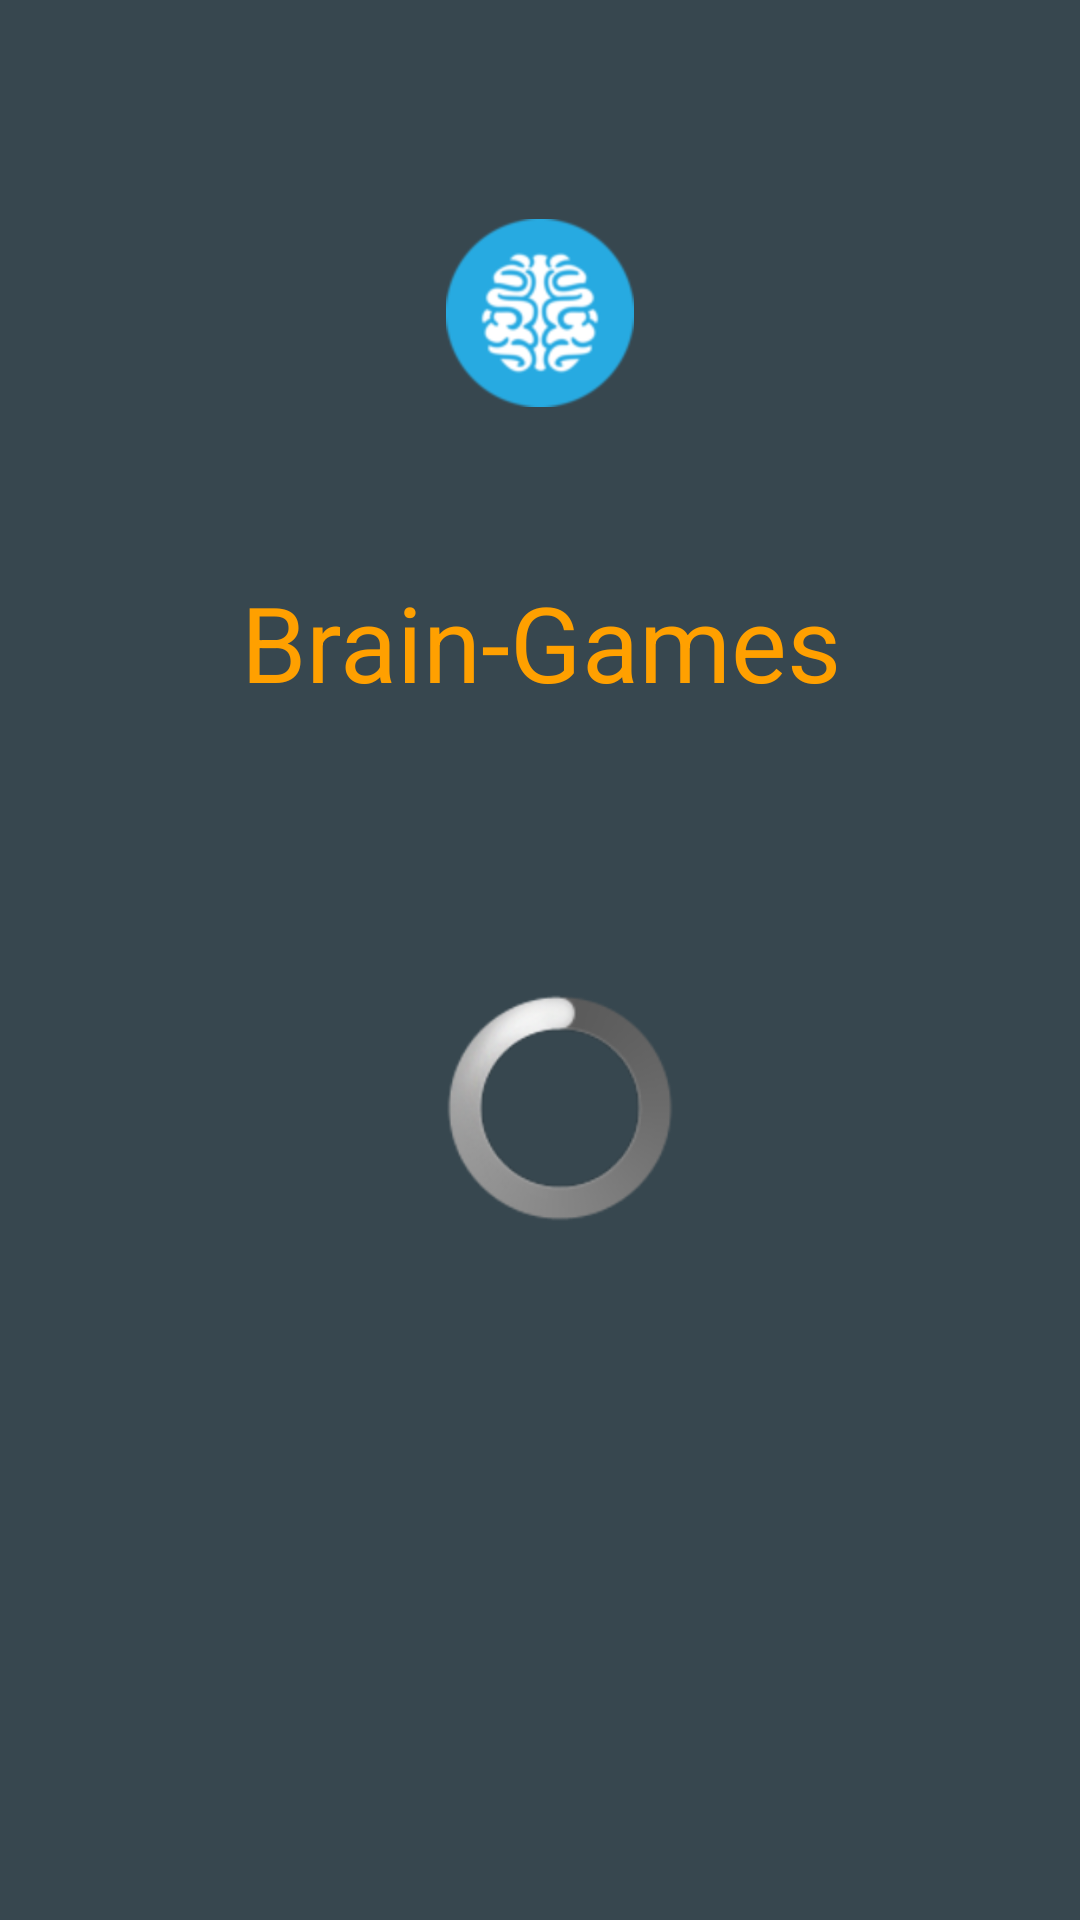

This screen was rendered from an Android layout file. Write that file and the resources it references.
<!-- AndroidManifest.xml: activity theme android:Theme.NoTitleBar.Fullscreen -->
<!-- res/layout/activity_load_game.xml -->
<?xml version="1.0" encoding="utf-8"?>
<RelativeLayout xmlns:android="http://schemas.android.com/apk/res/android"
    android:layout_width="match_parent"
    android:layout_height="match_parent"
    android:background="#37474f" > 

    <ImageView 
        android:id="@+id/imgLogo"
        android:layout_width="wrap_content"
        android:layout_height="wrap_content"
        android:layout_alignParentTop="true"
        android:layout_centerHorizontal="true"
        android:layout_marginTop="73dp"
        android:src="@drawable/b2" />

    <TextView
        android:id="@+id/textView1"
        android:layout_width="fill_parent"
        android:layout_height="wrap_content"
        android:layout_alignParentLeft="true"
        android:layout_below="@+id/imgLogo"
        android:layout_marginTop="55dp"
        android:gravity="center_horizontal"
        android:text="Brain-Games"
        android:textColor="#ffa000"
        android:textSize="35sp" />

    <ProgressBar
        android:id="@+id/progressBar1"
        style="?android:attr/progressBarStyleLarge"
        android:layout_width="wrap_content"
        android:layout_height="wrap_content"
        android:layout_alignLeft="@+id/imgLogo"
        android:layout_below="@+id/textView1"
        android:layout_marginTop="94dp" />

</RelativeLayout>
<!-- resources referenced by this layout -->
<resources>
  <!-- drawable b2: png bitmap (drawable-hdpi, 8479 bytes) -->
</resources>
